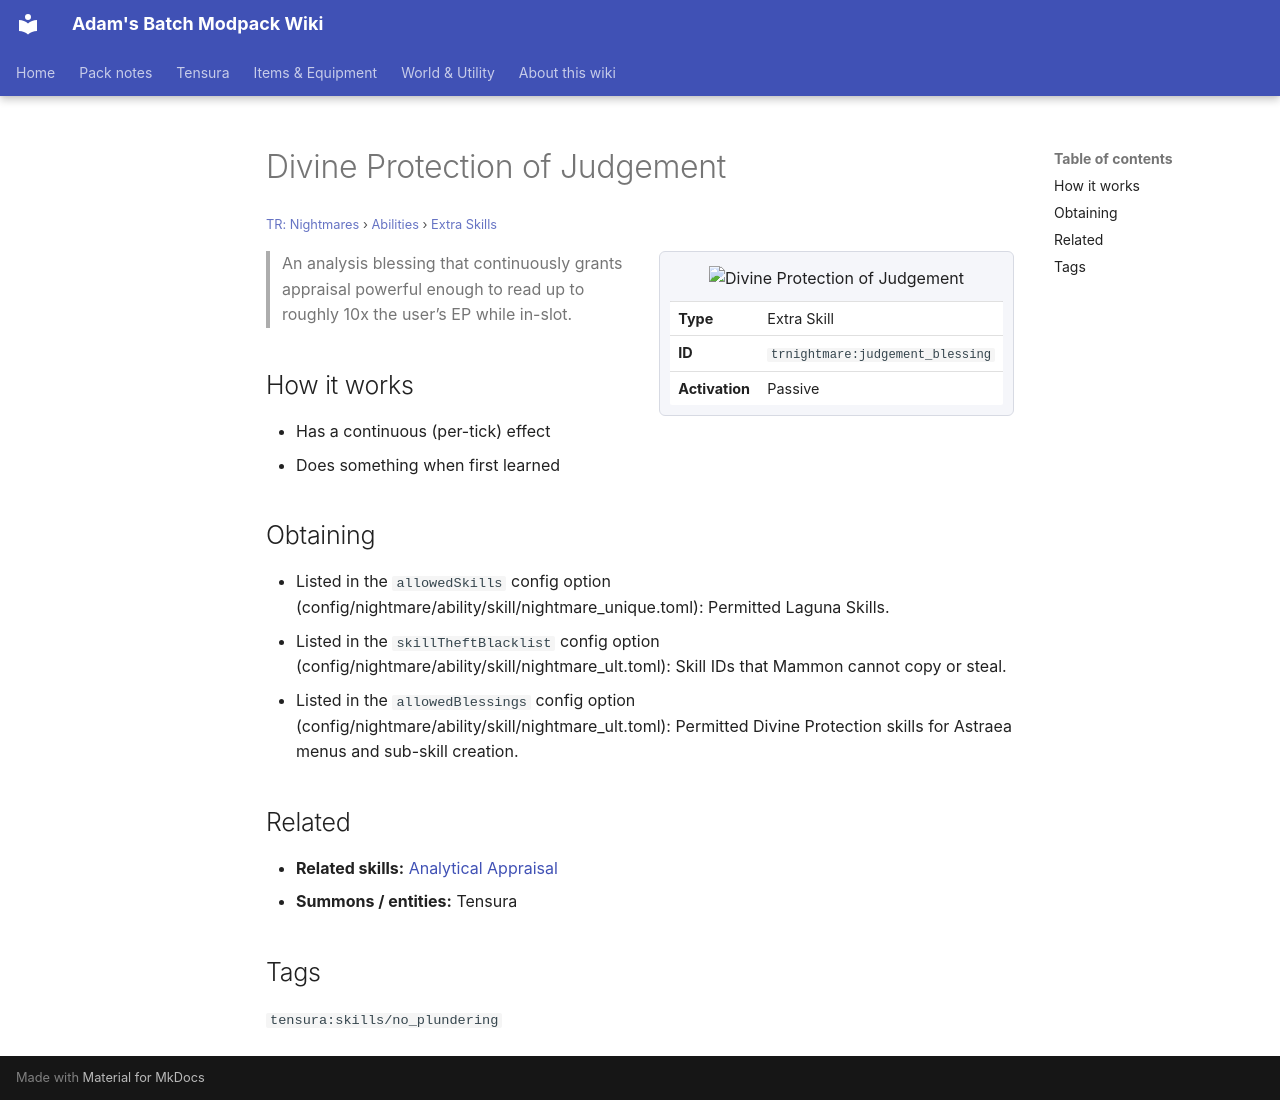

repository: Proteus-Nell/Adams-Batch-MC-Modpack-Wiki · page: tr-nightmares/abilities/extra-skills/judgement-blessing/index.html · generator: mkdocs

# Divine Protection of Judgement

<small>[TR: Nightmares](../../index.md) &rsaquo; [Abilities](../index.md) &rsaquo; [Extra Skills](index.md)</small>

<div class="infobox" markdown>

![Divine Protection of Judgement](../../../assets/icons/trnightmare/skill/critical_blessing.png)

| | |
|---|---|
| **Type** | Extra Skill |
| **ID** | `trnightmare:judgement_blessing` |
| **Activation** | Passive |

</div>

> An analysis blessing that continuously grants appraisal powerful enough to read up to roughly 10x the user’s EP while in-slot.

## How it works

- Has a continuous (per-tick) effect
- Does something when first learned

## Obtaining

- Listed in the `allowedSkills` config option (config/nightmare/ability/skill/nightmare_unique.toml): Permitted Laguna Skills.
- Listed in the `skillTheftBlacklist` config option (config/nightmare/ability/skill/nightmare_ult.toml): Skill IDs that Mammon cannot copy or steal.
- Listed in the `allowedBlessings` config option (config/nightmare/ability/skill/nightmare_ult.toml): Permitted Divine Protection skills for Astraea menus and sub-skill creation.

## Related

- **Related skills:** [Analytical Appraisal](../../../tensura-reincarnated/abilities/extra-skills/analytical-appraisal.md)
- **Summons / entities:** Tensura

## Tags

`tensura:skills/no_plundering`
